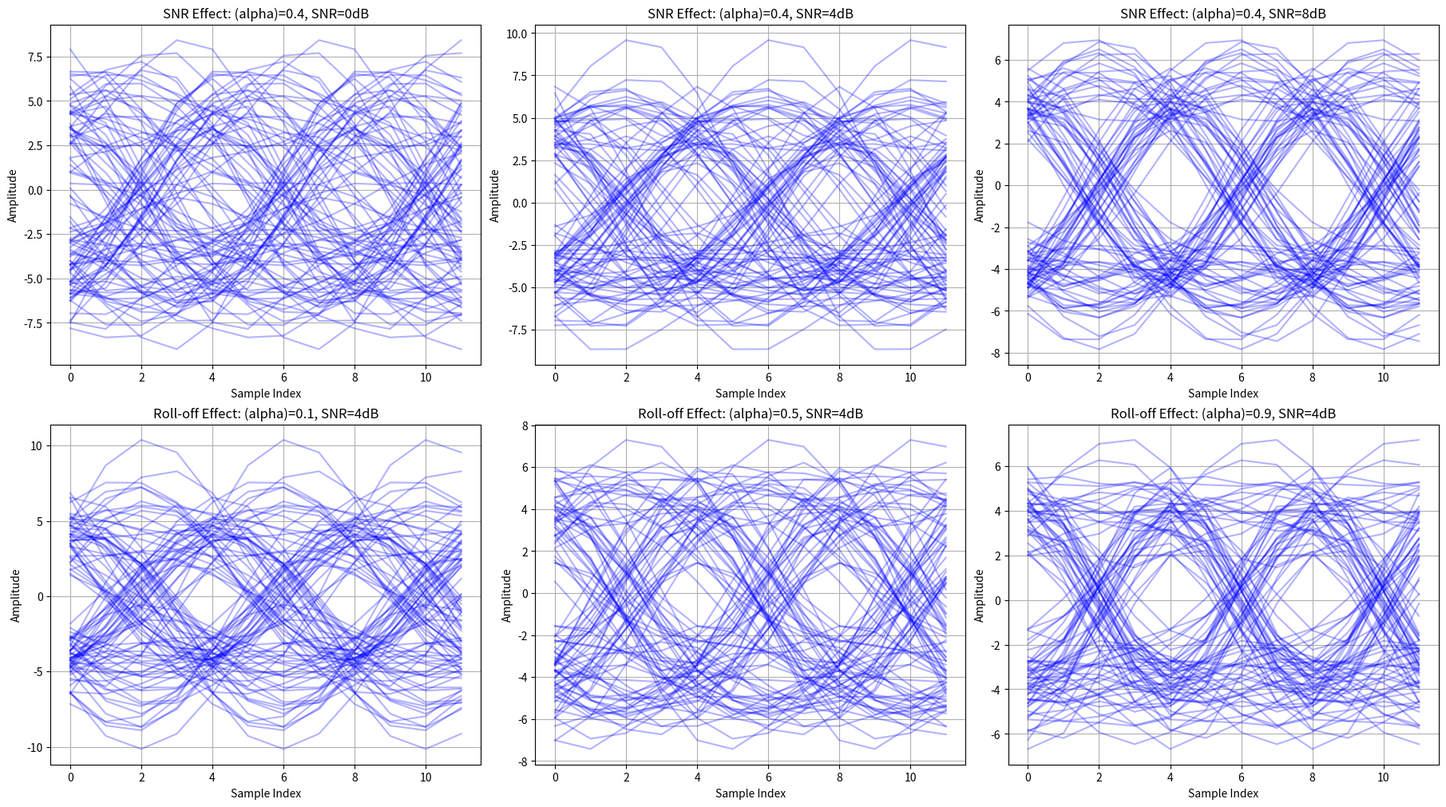

Recreate this plot in Python.

import numpy as np
import matplotlib.pyplot as plt

def generate_srrc(alpha, N_sym, L):
    t = np.arange(-N_sym/2, N_sym/2 + 1/L, 1/L)
    p = np.zeros(len(t))

    if alpha == 0:
        alpha = 1e-8

    for i, tc in enumerate(t):
        if tc == 0:
            p[i] = 1 - alpha + 4*alpha/np.pi

        elif np.isclose(np.abs(tc), 1/(4*alpha)):
            p[i] = (alpha/np.sqrt(2)) * (
                (1 + 2/np.pi) * np.sin(np.pi/(4*alpha))
                + (1 - 2/np.pi) * np.cos(np.pi/(4*alpha))
            )

        else:
            p[i] = (
                np.sin(np.pi*tc*(1-alpha))
                + 4*alpha*tc*np.cos(np.pi*tc*(1+alpha))
            ) / (
                np.pi*tc*(1-(4*alpha*tc)**2)
            )

    return p


N_bits = 2000
L = 4
N_sym = 8

bits = np.random.randint(0, 2, N_bits)
symbols = np.where(bits == 0, 1, -1)

upsampled = np.zeros(len(symbols)*L)
upsampled[::L] = symbols

scenarios_snr = [(0.4, 0), (0.4, 4), (0.4, 8)]
scenarios_alpha = [(0.1, 4), (0.5, 4), (0.9, 4)]

all_scenarios = scenarios_snr + scenarios_alpha

fig, axs = plt.subplots(2, 3, figsize=(18, 10), constrained_layout=True)
axs_flat = axs.flatten()

for i, (alpha, snr_db) in enumerate(all_scenarios):
    p = generate_srrc(alpha, N_sym, L)

    s = np.convolve(upsampled, p, mode='full')

    snr_lin = 10**(snr_db/10)

    noise = np.sqrt(
        np.mean(s**2)/snr_lin
    ) * np.random.randn(len(s))

    r = s + noise
    y = np.convolve(r, p[::-1], mode='full')

    start_idx = len(p)-1
    nSamples = 3*L
    nTraces = 100

    ax = axs_flat[i]

    for j in range(nTraces):
        idx = start_idx + j*L

        if idx + nSamples < len(y):
            ax.plot(
                range(nSamples),
                y[idx:idx+nSamples],
                'b-',
                alpha=0.3
            )

    if i < 3:
        ax.set_title(
            f'SNR Effect: (alpha)={alpha}, SNR={snr_db}dB'
        )
    else:
        ax.set_title(
            f'Roll-off Effect: (alpha)={alpha}, SNR={snr_db}dB'
        )

    ax.set_xlabel('Sample Index')
    ax.set_ylabel('Amplitude')
    ax.grid(True)

plt.show()


























"""
1) Generate the bits and map them to symbols
Code: bits = np.random.randint(0, 2, N_bits), symbols = np.where(bits == 0, 1, -1)
Parameters: N_bits = 2000, L = 4, N_sym = 8.
2) Upsample the symbols
upsampled[::L] = symbols
3) Generate the SRRC pulse
Use the same SRRC formula as Experiment 3, with roll-off α.
4) Pulse-shape the signal
s = np.convolve(upsampled, p, mode='full')
5) Add AWGN noise
noise = np.sqrt(np.mean(s**2)/snr_lin) * np.random.randn(len(s)), r = s + noise
6) Matched filter
y = np.convolve(r, p[::-1], mode='full')
7) Slice the output into overlapping traces
Start index: start_idx = len(p) - 1 (the filter delay).
Each trace has nSamples = 3*L points.
Take nTraces = 100 traces, shifting the start by L samples each time: y[idx : idx + nSamples]
8) Plot the eye diagram
Plot all traces on the same axes with alpha = 0.3 transparency, so overlapping lines build up the eye.
Run 6 scenarios:
Effect of SNR: α = 0.4 with SNR = 0, 4, 8 dB.
Effect of roll-off: SNR = 4 dB with α = 0.1, 0.5, 0.9.

Expected result:

Higher SNR gives a wider, clearer eye opening.
Lower SNR makes the traces spread out and the eye closes.
A small α gives a narrow eye that is sensitive to timing errors.
A large α gives a wider horizontal eye opening and less ISI at the sampling instant.
"""
